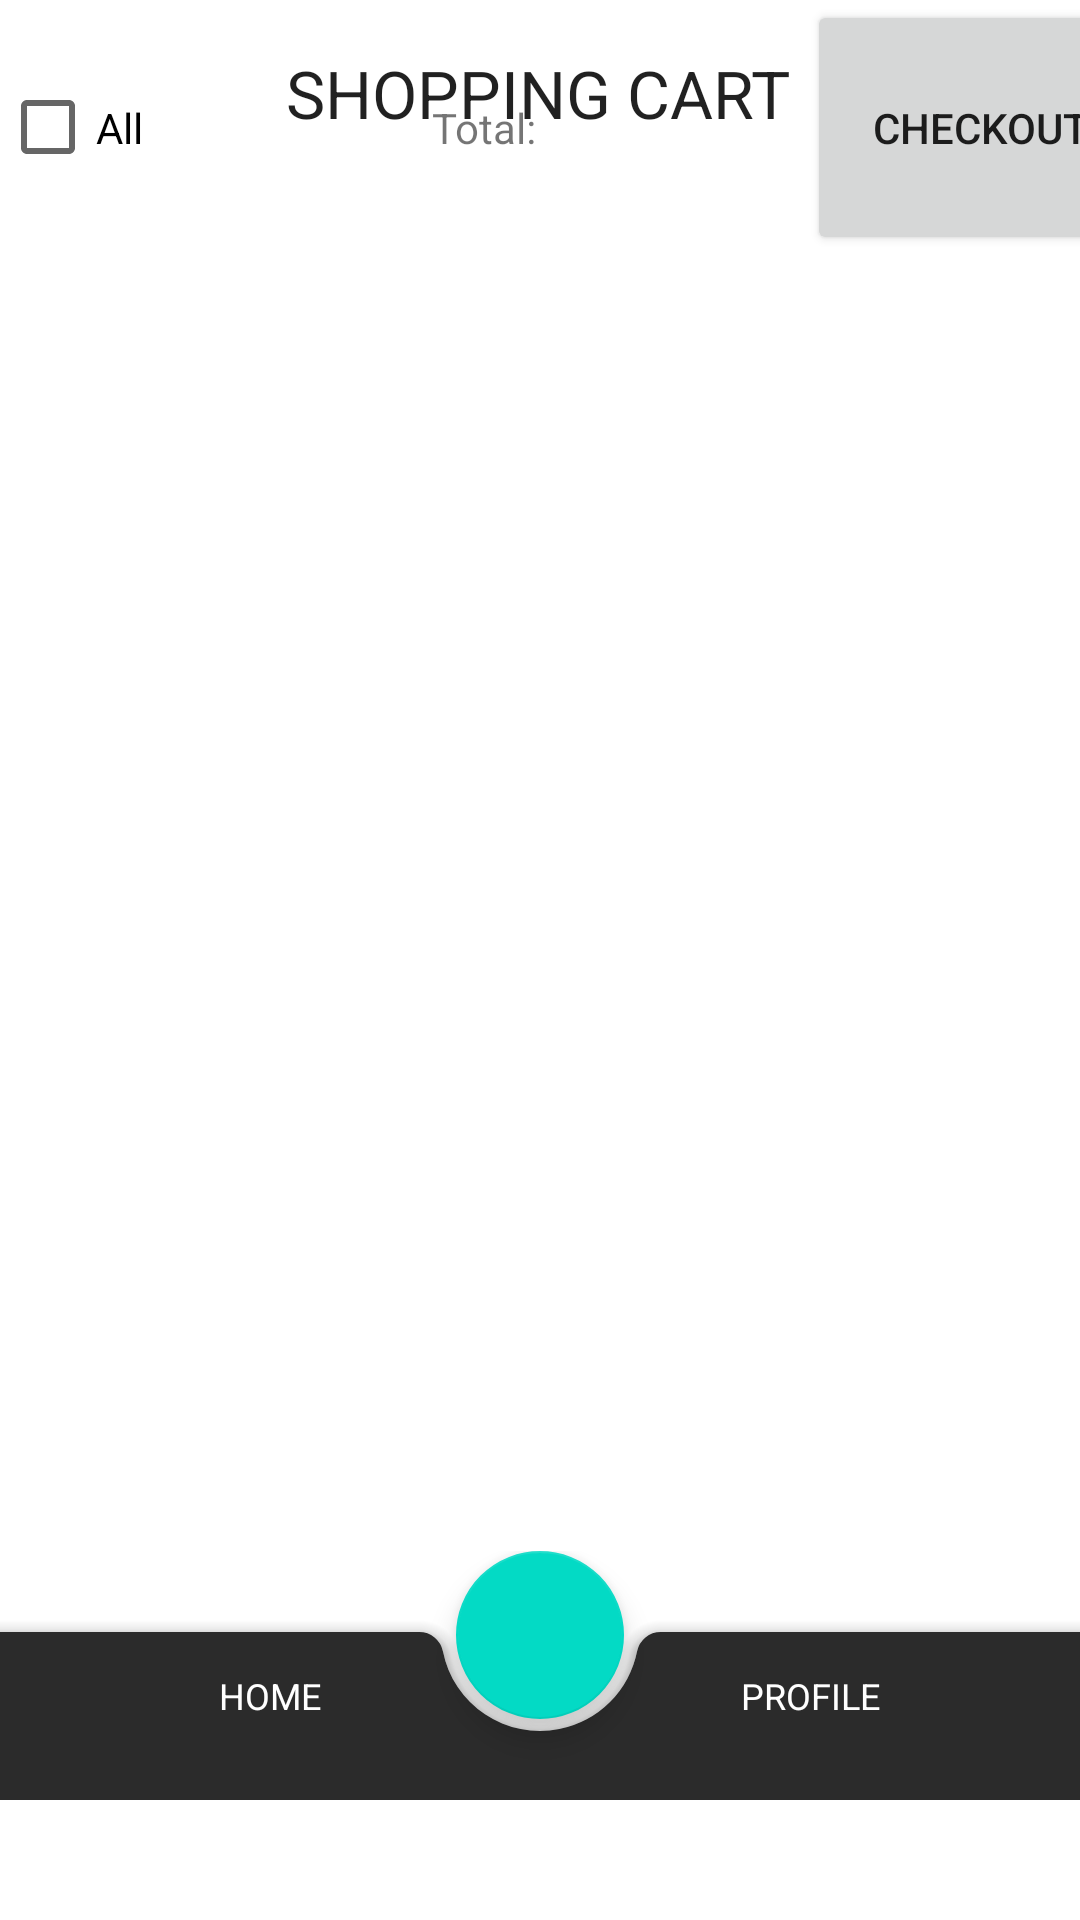

This screen was rendered from an Android layout file. Write that file and the resources it references.
<!-- AndroidManifest.xml: application theme Theme.ORDERINGSYSTEM -->
<!-- res/layout/activity_cartpage.xml -->
<?xml version="1.0" encoding="utf-8"?>
<androidx.constraintlayout.widget.ConstraintLayout xmlns:android="http://schemas.android.com/apk/res/android"
    xmlns:app="http://schemas.android.com/apk/res-auto"
    xmlns:tools="http://schemas.android.com/tools"
    android:layout_width="match_parent"
    android:layout_height="match_parent"
    tools:context=".cartpage">

    <TextView
        android:id="@+id/textView6"
        android:layout_width="wrap_content"
        android:layout_height="wrap_content"
        android:text="SHOPPING CART"
        android:textAppearance="@style/TextAppearance.AppCompat.Large"
        app:layout_constraintBottom_toBottomOf="parent"
        app:layout_constraintEnd_toEndOf="parent"
        app:layout_constraintHorizontal_bias="0.497"
        app:layout_constraintStart_toStartOf="parent"
        app:layout_constraintTop_toTopOf="parent"
        app:layout_constraintVertical_bias="0.027" />

    <androidx.coordinatorlayout.widget.CoordinatorLayout

        android:id="@+id/coordinatorLayout"
        android:layout_width="0dp"

        android:layout_height="83dp"

        app:layout_constraintBottom_toBottomOf="parent"
        app:layout_constraintEnd_toEndOf="parent"
        app:layout_constraintHorizontal_bias="1.0"
        app:layout_constraintStart_toStartOf="parent"
        app:layout_constraintTop_toTopOf="parent"
        app:layout_constraintVertical_bias="0.928"
        tools:ignore="MissingConstraints">

        <com.google.android.material.bottomappbar.BottomAppBar
            android:id="@+id/app_bar"
            android:layout_width="match_parent"
            android:layout_height="match_parent"
            android:layout_marginTop="27dp"
            app:backgroundTint="#2B2B2B" />

        <com.google.android.material.floatingactionbutton.FloatingActionButton
            android:id="@+id/floatingButton"
            android:layout_width="wrap_content"
            android:layout_height="wrap_content"
            android:elevation="3dp"
            android:src="@drawable/ic_baseline_shopping_cart_24"

            app:layout_anchor="@id/app_bar"
            app:maxImageSize="60dp" />

        <LinearLayout
            android:id="@+id/linearLayout"
            android:layout_width="match_parent"
            android:layout_height="match_parent"
            android:layout_marginTop="30dp">

            <LinearLayout
                android:id="@+id/homeButton"
                android:layout_width="0dp"
                android:layout_height="match_parent"
                android:layout_marginTop="10dp"
                android:layout_weight="0.2"
                android:orientation="vertical">

                <TextView
                    android:id="@+id/home_tv"
                    android:layout_width="match_parent"
                    android:layout_height="match_parent"
                    android:text="HOME"
                    android:textAlignment="center"
                    android:textColor="@color/white"
                    android:textSize="12sp">

                </TextView>


            </LinearLayout>

            <LinearLayout
                android:id="@+id/profileButton"
                android:layout_width="0dp"
                android:layout_height="40dp"
                android:layout_marginTop="10dp"
                android:layout_weight="0.2"
                android:orientation="vertical">

                <TextView
                    android:id="@+id/profile_tv"
                    android:layout_width="match_parent"
                    android:layout_height="match_parent"
                    android:text="PROFILE"
                    android:textAlignment="center"
                    android:textColor="@color/white"
                    android:textSize="12sp">

                </TextView>


            </LinearLayout>
        </LinearLayout>
    </androidx.coordinatorlayout.widget.CoordinatorLayout>

    <LinearLayout
        android:layout_width="409dp"
        android:layout_height="350dp"
        android:orientation="horizontal"
        tools:layout_editor_absoluteX="1dp"
        tools:layout_editor_absoluteY="46dp"
        tools:ignore="MissingConstraints">

        <androidx.recyclerview.widget.RecyclerView
            android:id="@+id/cartProductsView"
            android:layout_width="match_parent"
            android:layout_height="match_parent" />
    </LinearLayout>

    <TableRow
        android:layout_width="409dp"
        android:layout_height="85dp"
        tools:layout_editor_absoluteX="1dp"
        tools:layout_editor_absoluteY="396dp" >

        <CheckBox
            android:id="@+id/selectAll_cb"
            android:layout_width="144dp"
            android:layout_height="match_parent"
            android:text="All" />

        <TextView
            android:id="@+id/total_tv"
            android:layout_width="125dp"
            android:layout_height="53dp"
            android:text="Total: " />

        <Button
            android:id="@+id/checkout_btn"
            android:layout_width="116dp"
            android:layout_height="85dp"
            android:text="Checkout" />
    </TableRow>

</androidx.constraintlayout.widget.ConstraintLayout>
<!-- resources referenced by this layout -->
<resources>
  <color name="white">#FFFFFFFF</color>
  <style name="Theme.ORDERINGSYSTEM" parent="Theme.MaterialComponents.DayNight.DarkActionBar">
          
          <item name="colorPrimary">@color/purple_500</item>
          <item name="colorPrimaryVariant">@color/purple_700</item>
          <item name="colorOnPrimary">@color/white</item>
          
          <item name="colorSecondary">@color/teal_200</item>
          <item name="colorSecondaryVariant">@color/teal_700</item>
          <item name="colorOnSecondary">@color/black</item>
          
          <item name="android:statusBarColor" tools:targetApi="l">?attr/colorPrimaryVariant</item>
          
      </style>
  <color name="purple_500">#FF6200EE</color>
  <color name="purple_700">#FF3700B3</color>
  <color name="teal_200">#FF03DAC5</color>
  <color name="teal_700">#FF018786</color>
  <color name="black">#FF000000</color>
</resources>
